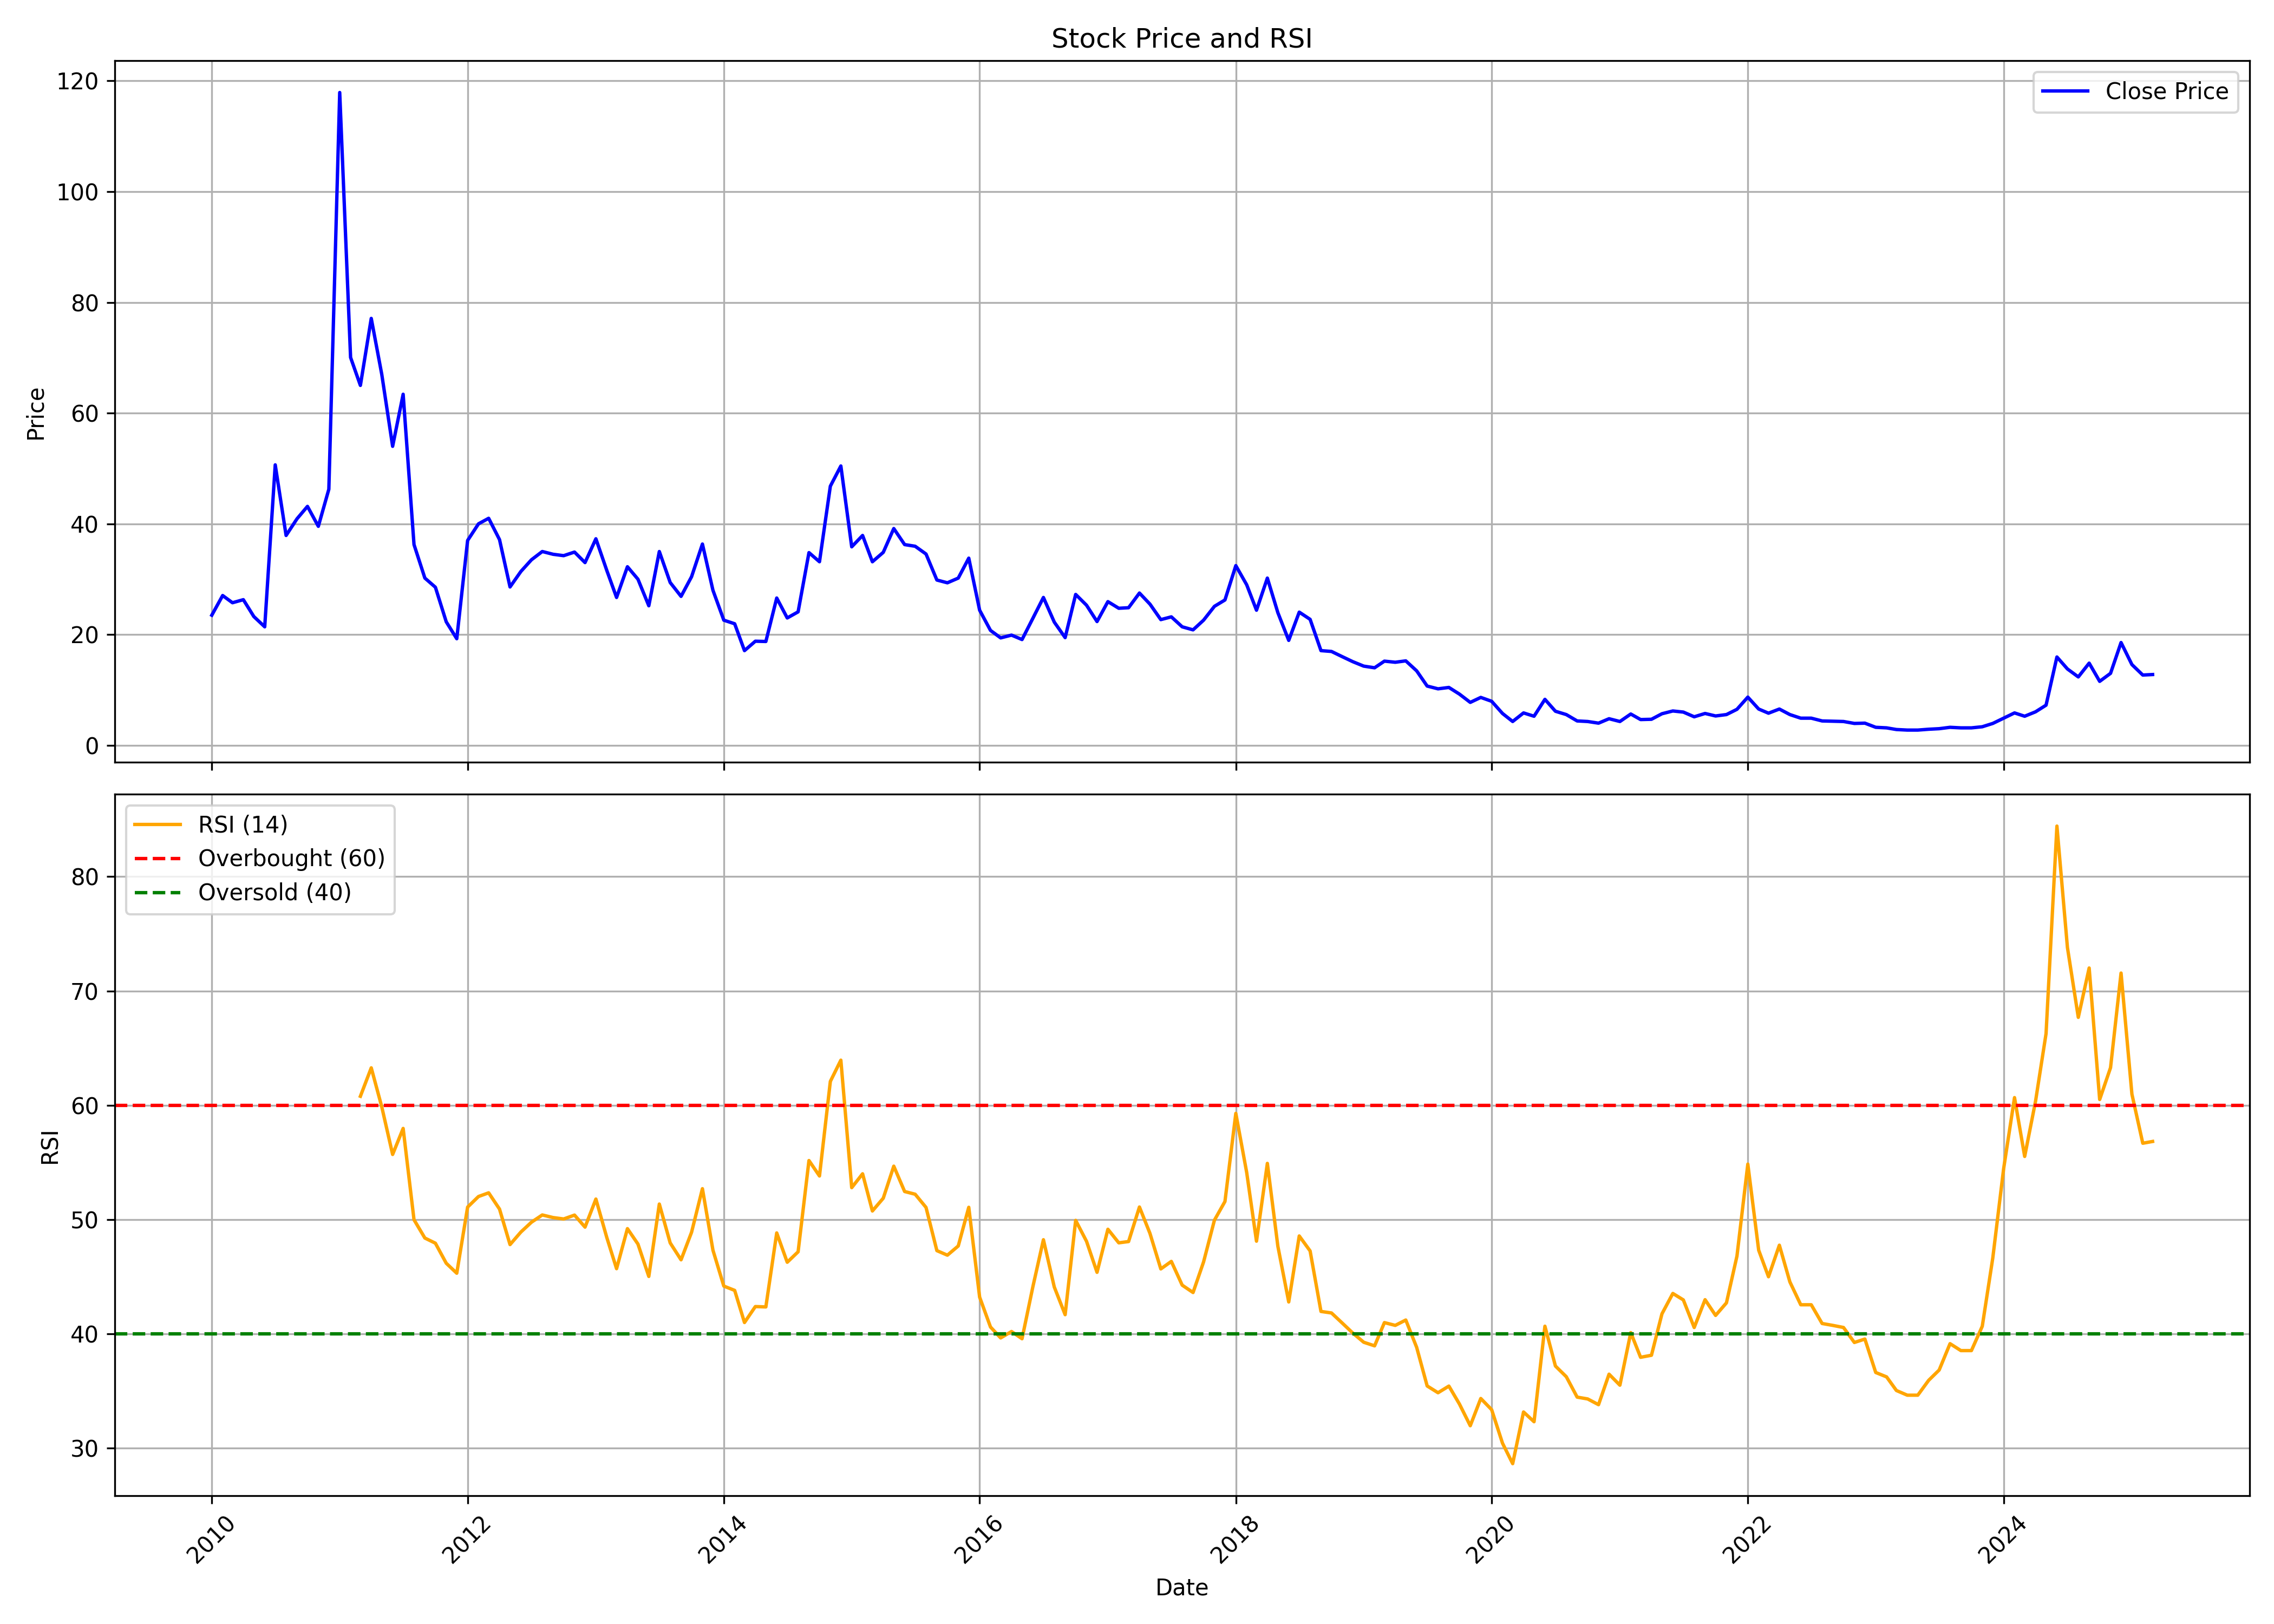

The table this chart was drawn from, first rows:
, date, symbol, open, high, low, close, volume, rsi
0, 2010-01-01, TCIFINANCE, 23.7, 27.45, 21.35, 23.5, 155032, 
1, 2010-02-01, TCIFINANCE, 22.35, 30.4, 21.8, 27.05, 578432, 
2, 2010-03-01, TCIFINANCE, 27.05, 29.45, 23.55, 25.75, 135439, 
3, 2010-04-01, TCIFINANCE, 26.9, 29.85, 24.75, 26.3, 121232, 
4, 2010-05-01, TCIFINANCE, 25.55, 26.25, 21.0, 23.25, 76981, 
5, 2010-06-01, TCIFINANCE, 24.6, 25.25, 20.25, 21.4, 57756, 
6, 2010-07-01, TCIFINANCE, 21.2, 50.65, 21.0, 50.65, 2580085, 
7, 2010-08-01, TCIFINANCE, 53.2, 53.2, 35.05, 37.9, 464717, 
8, 2010-09-01, TCIFINANCE, 37.4, 46.0, 36.1, 40.9, 172677, 
9, 2010-10-01, TCIFINANCE, 39.8, 45.6, 36.5, 43.15, 125601, 
10, 2010-11-01, TCIFINANCE, 42.0, 44.5, 37.4, 39.55, 81524, 
11, 2010-12-01, TCIFINANCE, 38.0, 51.6, 38.0, 46.25, 364950, 
12, 2011-01-01, TCIFINANCE, 47.65, 117.9, 44.15, 117.9, 1422030, 
13, 2011-02-01, TCIFINANCE, 117.0, 129.8, 54.7, 70.05, 234245, 
14, 2011-03-01, TCIFINANCE, 71.0, 94.05, 58.5, 65.0, 487269, 60.78
15, 2011-04-01, TCIFINANCE, 63.65, 84.8, 56.8, 77.1, 427613, 63.27
16, 2011-05-01, TCIFINANCE, 74.55, 84.3, 62.3, 67.0, 262486, 59.86
17, 2011-06-01, TCIFINANCE, 68.9, 70.4, 51.85, 54.0, 106275, 55.69
18, 2011-07-01, TCIFINANCE, 53.1, 72.0, 50.55, 63.4, 223860, 57.97
19, 2011-08-01, TCIFINANCE, 66.6, 66.6, 35.8, 36.25, 127063, 49.98
20, 2011-09-01, TCIFINANCE, 36.25, 38.4, 30.1, 30.2, 199341, 48.38
21, 2011-10-01, TCIFINANCE, 30.0, 32.95, 24.9, 28.55, 78757, 47.93
22, 2011-11-01, TCIFINANCE, 29.45, 29.75, 18.0, 22.3, 113250, 46.18
23, 2011-12-01, TCIFINANCE, 21.75, 23.5, 18.55, 19.25, 55967, 45.3
24, 2012-01-01, TCIFINANCE, 19.8, 37.0, 18.5, 37.0, 116158, 51.09
25, 2012-02-01, TCIFINANCE, 38.85, 54.4, 38.0, 40.0, 86102, 52.01
26, 2012-03-01, TCIFINANCE, 38.0, 43.6, 31.5, 41.0, 57444, 52.34
27, 2012-04-01, TCIFINANCE, 43.05, 45.0, 35.0, 37.15, 36903, 50.92
28, 2012-05-01, TCIFINANCE, 37.15, 38.25, 27.5, 28.6, 19361, 47.81
29, 2012-06-01, TCIFINANCE, 29.75, 39.5, 27.6, 31.4, 65755, 48.91
30, 2012-07-01, TCIFINANCE, 32.6, 41.9, 29.25, 33.5, 48986, 49.76
31, 2012-08-01, TCIFINANCE, 35.85, 39.25, 28.1, 35.0, 58130, 50.4
32, 2012-09-01, TCIFINANCE, 37.85, 42.5, 34.0, 34.5, 60936, 50.17
33, 2012-10-01, TCIFINANCE, 38.7, 42.4, 33.15, 34.25, 65916, 50.05
34, 2012-11-01, TCIFINANCE, 34.05, 39.75, 30.1, 34.9, 46570, 50.39
35, 2012-12-01, TCIFINANCE, 34.5, 39.75, 32.65, 33.0, 75352, 49.34
36, 2013-01-01, TCIFINANCE, 37.85, 42.7, 28.8, 37.3, 192317, 51.79
37, 2013-02-01, TCIFINANCE, 37.55, 39.4, 25.75, 31.6, 162694, 48.44
38, 2013-03-01, TCIFINANCE, 31.0, 33.45, 22.0, 26.7, 64045, 45.7
39, 2013-04-01, TCIFINANCE, 30.0, 33.4, 25.7, 32.25, 56027, 49.2
40, 2013-05-01, TCIFINANCE, 32.25, 36.4, 28.7, 30.0, 66237, 47.86
41, 2013-06-01, TCIFINANCE, 29.8, 30.95, 22.25, 25.2, 47108, 45.02
42, 2013-07-01, TCIFINANCE, 25.9, 37.0, 23.05, 35.0, 10357, 51.36
43, 2013-08-01, TCIFINANCE, 35.0, 35.95, 29.4, 29.4, 494, 47.96
44, 2013-09-01, TCIFINANCE, 29.4, 29.4, 23.5, 26.9, 3870, 46.48
45, 2013-10-01, TCIFINANCE, 28.2, 33.4, 24.25, 30.45, 5212, 48.89
46, 2013-11-01, TCIFINANCE, 30.5, 36.35, 30.5, 36.35, 519, 52.7
47, 2013-12-01, TCIFINANCE, 36.35, 36.35, 27.55, 28.0, 11689, 47.32
48, 2014-01-01, TCIFINANCE, 27.1, 32.3, 22.55, 22.6, 43685, 44.18
49, 2014-02-01, TCIFINANCE, 22.6, 24.05, 20.5, 21.95, 28867, 43.8
50, 2014-03-01, TCIFINANCE, 21.9, 23.3, 14.75, 17.1, 131815, 40.99
51, 2014-04-01, TCIFINANCE, 17.95, 20.6, 16.5, 18.8, 62468, 42.39
52, 2014-05-01, TCIFINANCE, 18.8, 20.9, 17.0, 18.75, 480653, 42.36
53, 2014-06-01, TCIFINANCE, 20.3, 30.45, 18.7, 26.6, 1686135, 48.83
54, 2014-07-01, TCIFINANCE, 27.9, 28.85, 21.65, 23.0, 179776, 46.26
55, 2014-08-01, TCIFINANCE, 23.0, 26.95, 20.0, 24.1, 205935, 47.18
56, 2014-09-01, TCIFINANCE, 25.25, 38.15, 23.15, 34.8, 652120, 55.16
57, 2014-10-01, TCIFINANCE, 36.0, 37.2, 26.05, 33.15, 238223, 53.81
58, 2014-11-01, TCIFINANCE, 32.1, 58.5, 29.6, 46.8, 1471947, 62.08
59, 2014-12-01, TCIFINANCE, 46.3, 52.7, 31.0, 50.45, 1233240, 63.94
... 123 more rows
